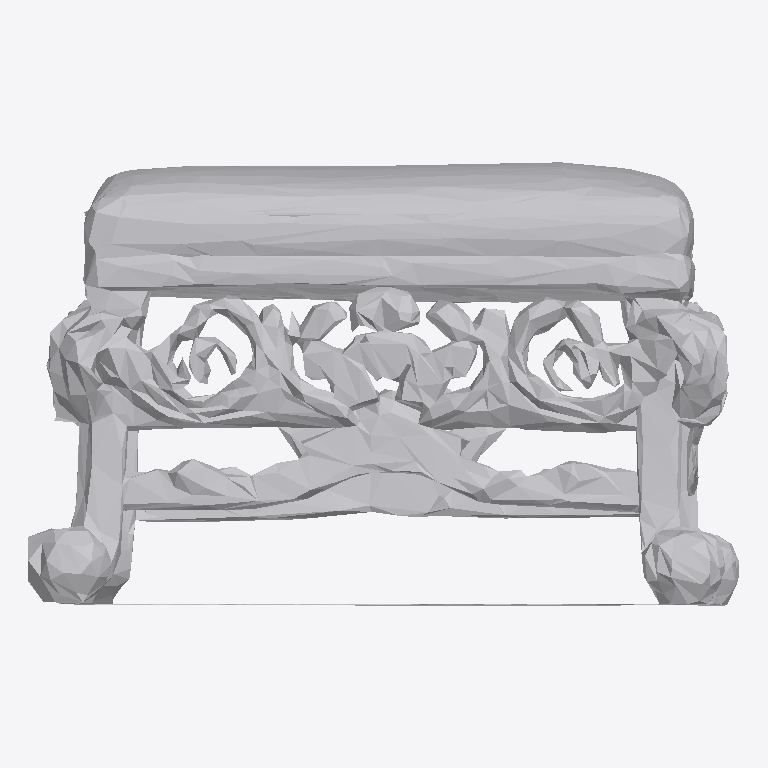
Plan cut of the same IFC building model at storey 'Ground Floor' (level 0.00 m, cut at 1.40 m), seen from above with north up, elements coloured by IFC class: 1 other element (light grey). No cut surface shows.
Extent 1.9 m × 1.2 m × 1.8 m (x, y, z). Storeys (1): Ground Floor at 0.00 m. Elements (1): 1 IfcFurniture.

HEADER;
FILE_DESCRIPTION(('ViewDefinition [CoordinationView]'),'2;1');
FILE_NAME('','2026-07-12T14:36:23',(''),(''),'IfcOpenShell 0.8.0','IfcOpenShell 0.8.0','');
FILE_SCHEMA(('IFC4'));
ENDSEC;
DATA;
#17=IFCPROJECT('2if9myA3bFaB_CoKsJJJx0',#5,'Office Project',$,$,$,$,(#15),#10);
#20=IFCSITE('3pssw$OyL8awe81qERL3YF',#5,'Site',$,$,#19,$,$,.ELEMENT.,$,$,$,$,$);
#22=IFCBUILDING('1ulE_Djub8LB_s7cfeXsNq',#5,'Building',$,$,#21,$,$,.ELEMENT.,$,$,$);
#24=IFCBUILDINGSTOREY('201ckQ8cv5Kvn7yAFkZa0V',#5,'Ground Floor',$,$,#23,$,$,.ELEMENT.,0.0);
#35=IFCFURNITURE('3mJOwyUjD5DxjwI$geT3x2',#5,'list09_stool',$,$,#34,#31,$,$);
ENDSEC;
